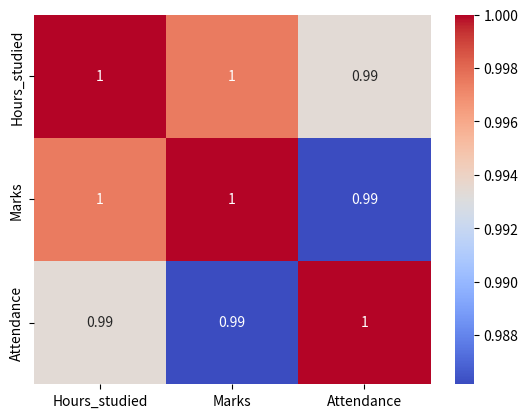

Write the Python code that produced this figure.
import pandas as pd
import matplotlib.pyplot as plt
import seaborn as sns

data = {
    "Hours_studied" : [2,4,6,8,10],
    "Marks" : [40,50,65,80,95],
    "Attendance" :[60,70,75,85,90]
}

df = pd.DataFrame(data)

print(df)

corr = df.corr()

print(corr)

sns.heatmap(corr, annot=True,cmap="coolwarm")
plt.show()
